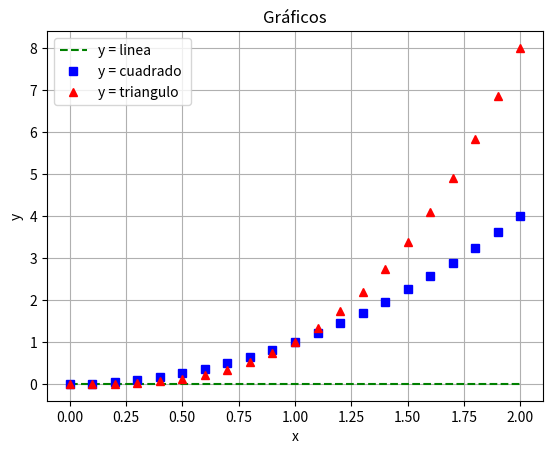

Write the Python code that produced this figure.
import matplotlib.pyplot as plt
import numpy as np


x = np.linspace(0, 2, 21) 

plt.figure()
plt.plot(x, x-x, 'g--', label='y = linea')           
plt.plot(x, x**2, 'bs', label='y = cuadrado ')      
plt.plot(x, x**3, 'r^', label='y = triangulo')    
plt.title('Gráficos')
plt.xlabel('x')
plt.ylabel('y')
plt.legend()
plt.grid(True)
plt.show()
